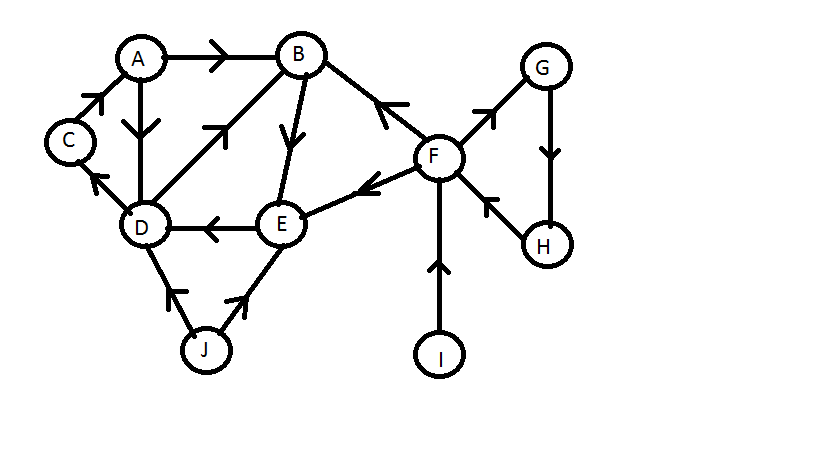

The table this chart was drawn from, first rows:
#, , , , , , , , , 
A, B, C, D, E, F, G, H, I, J
A, B, , , , , , , , 
A, D, , , , , , , , 
B, E, , , , , , , , 
C, A, , , , , , , , 
D, C, , , , , , , , 
D, B, , , , , , , , 
E, D, , , , , , , , 
F, E, , , , , , , , 
F, B, , , , , , , , 
F, G, , , , , , , , 
G, H, , , , , , , , 
H, F, , , , , , , , 
I, F, , , , , , , , 
J, D, , , , , , , , 
J, E, , , , , , , , 
!, , , , , , , , , 
